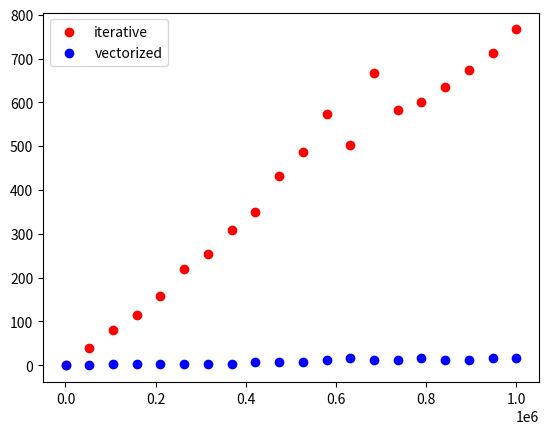

Write Python code to recreate this figure.
from random import uniform

import time
import numpy as np
import matplotlib.pyplot as plt
import scipy.integrate as integrate

def obtain_time(funct, a, b, v_mode=False, num_points=10000):
    tic = time.process_time();
    integrate_mc(funct, a, b, v_mode, num_points)
    toc = time.process_time();
    return 1000 * (toc - tic)

def time_test(funct, a, b):
    test_sizes = np.linspace(100, 1000000, 20)
    it_times = []
    vec_times = []

    for size in test_sizes:
        it_times += [obtain_time(funct, a, b, False, int(size))]
        vec_times += [obtain_time(funct, a, b, True, int(size))]

    plt.figure()
    plt.scatter(test_sizes, it_times, c='red', label='iterative')
    plt.scatter(test_sizes, vec_times, c='blue', label='vectorized')
    plt.legend()
    plt.savefig('graph.pdf')

def iterative_mode(funct, a, b, max_value, num_points):
    montecarlo_dots = np.empty(shape=(num_points, 2))
    count = 0

    for i in range(0, num_points):
        montecarlo_dots[i, 0] = uniform(a, b)
        montecarlo_dots[i, 1] = uniform(0, max_value)
        
        if(funct(montecarlo_dots[i, 0]) >= montecarlo_dots[i, 1]): 
            count += 1
        
    return (count / num_points) * ((b - a) * max_value)

def vector_mode(funct, a, b, max_value, num_points):
    # result values from the given function 
    function_dots_y = funct(np.random.uniform(a, b, num_points))
    # random values with function max cap
    montecarlo_dots_y = np.random.uniform(0, max_value, num_points)
    # number of dots below function
    count = np.sum(montecarlo_dots_y < function_dots_y)

    return (count / num_points) * ((b - a) * max_value)

def integrate_mc(funct, a, b, v_mode=False, num_points=10000):
    # empty function array 
    function_dots = np.empty(shape=1000)

    # function brute force
    brute_force_values = 1000
    step = (b - a) / brute_force_values
    for i in range(0, brute_force_values):
        function_dots[i] = funct(a + step * i)

    # obtain max value
    max_value =  np.max(function_dots)

    # montecarlo integrate result
    if v_mode == False: 
        return iterative_mode(funct, a, b, max_value, num_points)
    return vector_mode(funct, a, b, max_value, num_points)

def squared(x):
    return x * x

def cube(x):
    return x ** 3

def main():
    time_test(squared, 50, 3000)
    # print(integrate_mc(cube, 50, 3000))
    # print(integrate.quad(cube, 50, 3000))

if __name__ == '__main__':
    main()